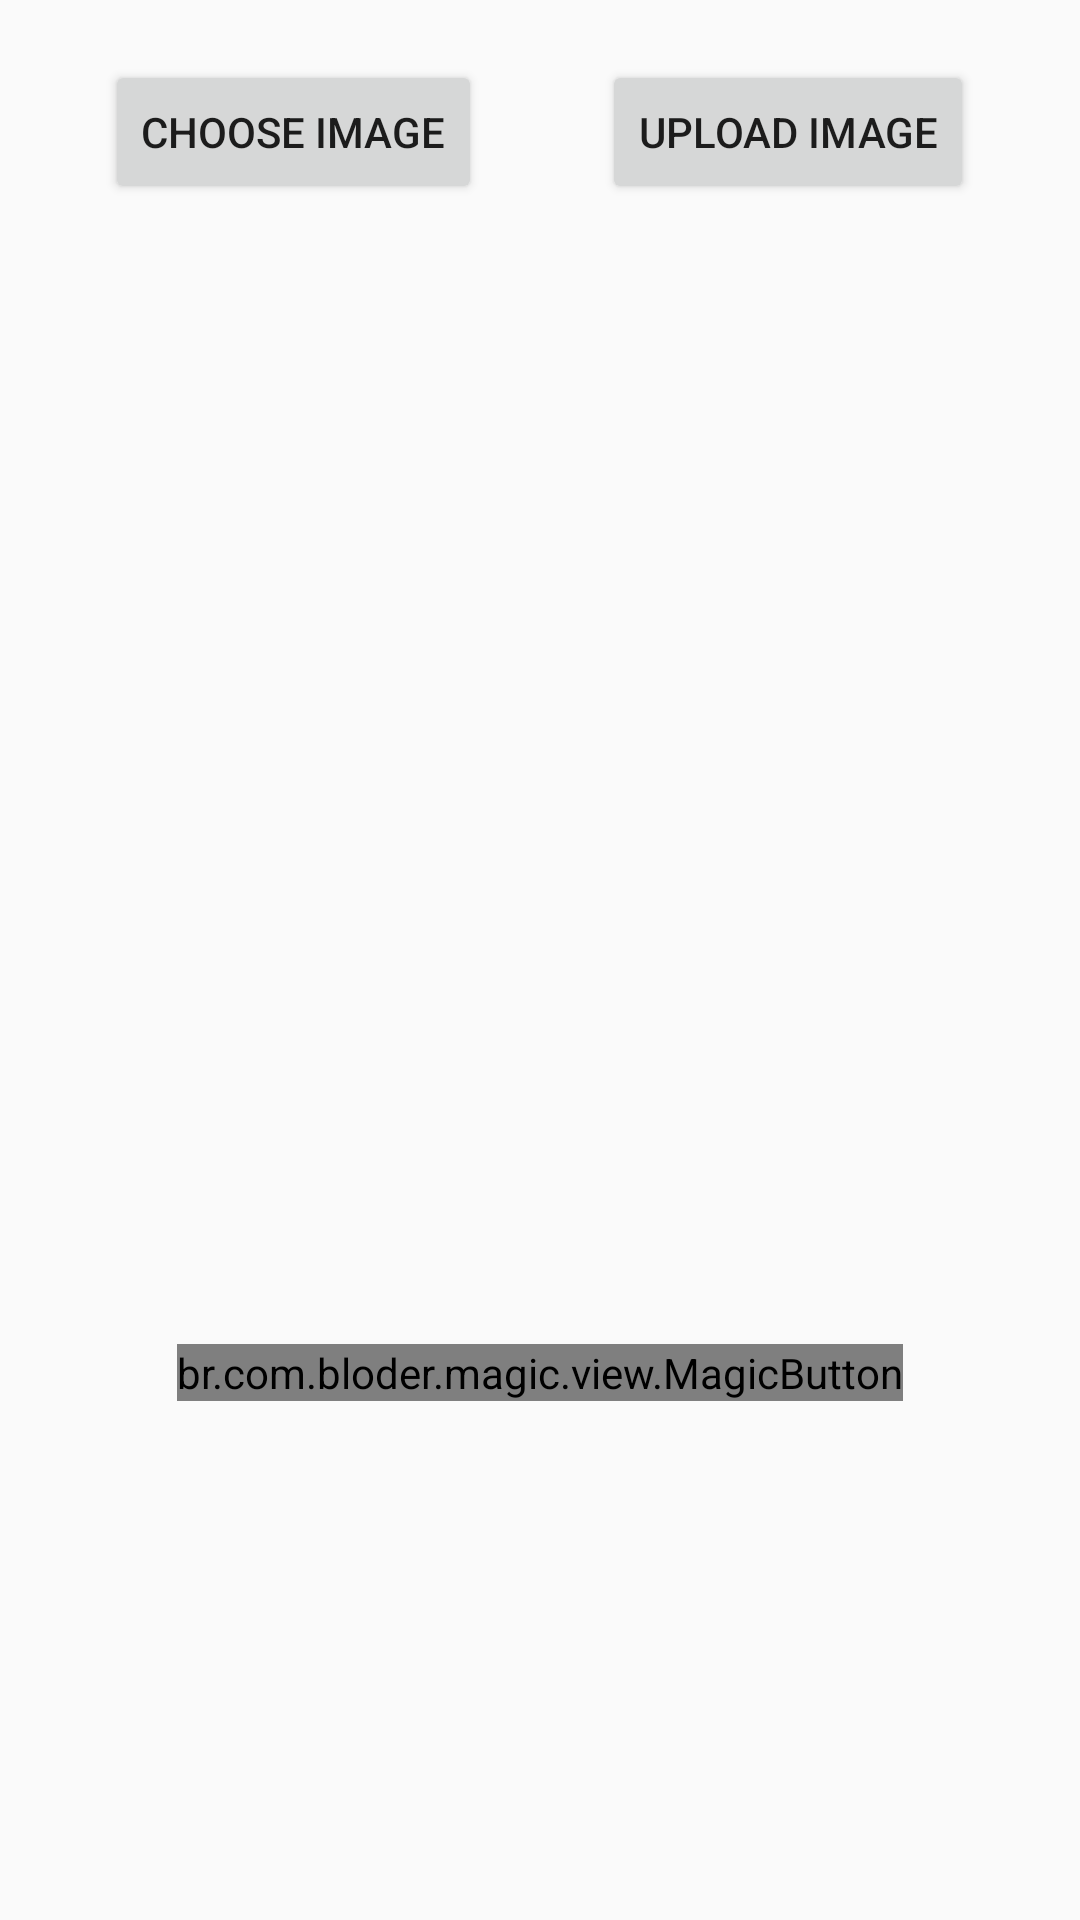

Reconstruct the res/layout file that produces this screen, plus the resources it refers to.
<!-- AndroidManifest.xml: application theme AppTheme -->
<!-- res/layout/activity_main2.xml -->
<?xml version="1.0" encoding="utf-8"?>
<LinearLayout xmlns:android="http://schemas.android.com/apk/res/android"
    xmlns:tools="http://schemas.android.com/tools"
    android:layout_width="match_parent"
    android:layout_height="match_parent"
    android:orientation="vertical"
    xmlns:app="http://schemas.android.com/apk/res-auto"
    tools:context=".Main2Activity">

    <LinearLayout
        android:layout_gravity="center"
        android:layout_width="wrap_content"
        android:layout_height="wrap_content"
        android:orientation="horizontal">

        <Button
            style="@android:style/Animation"
            android:layout_marginTop="20dp"
            android:layout_marginStart="20dp"
            android:layout_marginEnd="20dp"
            android:layout_width="wrap_content"
            android:layout_height="wrap_content"
            android:text="@string/choose_image"
            android:id="@+id/XmlChooseImage"/>

        <Button
            style="@android:style/Animation"
            android:layout_marginTop="20dp"
            android:layout_marginStart="20dp"
            android:layout_marginEnd="20dp"
            android:layout_width="wrap_content"
            android:layout_height="wrap_content"
            android:text="@string/upload_image"
            android:id="@+id/XmlUploadImage"/>

    </LinearLayout>

    <ImageView
        android:layout_width="250dp"
        android:layout_height="350dp"
        android:layout_gravity="center"
        android:id="@+id/XmlImage"
        android:layout_marginTop="20dp"
        android:contentDescription="@string/app_name" />

    <br.com.bloder.magic.view.MagicButton
        android:layout_marginTop="10dp"
        android:layout_gravity="center"
        android:id="@+id/XmlGoogleSignOut"
        android:layout_width="wrap_content"
        android:layout_height="wrap_content"
        app:button_icon="@drawable/g2"
        app:button_icon_height="25dp"
        app:button_icon_width="25dp"
        app:hide_text_color="#000000"
        app:hide_text="Sign out"
        app:magic_button_size="50dp" />

</LinearLayout>
<!-- resources referenced by this layout -->
<resources>
  <string name="app_name">Treksome</string>
  <string name="choose_image">choose image</string>
  <string name="upload_image">Upload image</string>
  <style name="AppTheme" parent="Theme.AppCompat.Light.DarkActionBar">
          
          <item name="colorPrimary">#0a425b</item>
          <item name="colorPrimaryDark">#052f40</item>
          <item name="colorAccent">@color/colorAccent</item>
      </style>
  <color name="colorAccent">#1c313a</color>
</resources>
